Dataset: data (GitHub, Anand2027Gupta/EcoScrap). Classes: air conditioner, battery, keyboard, laptop, microchip IC, microwave, mobile phone, computer mouse, PCB, passive component, printer, refrigerator, resistor, television, washing machine, heat sink, light bulbs, transistor.

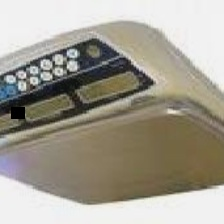
Label: microchip IC

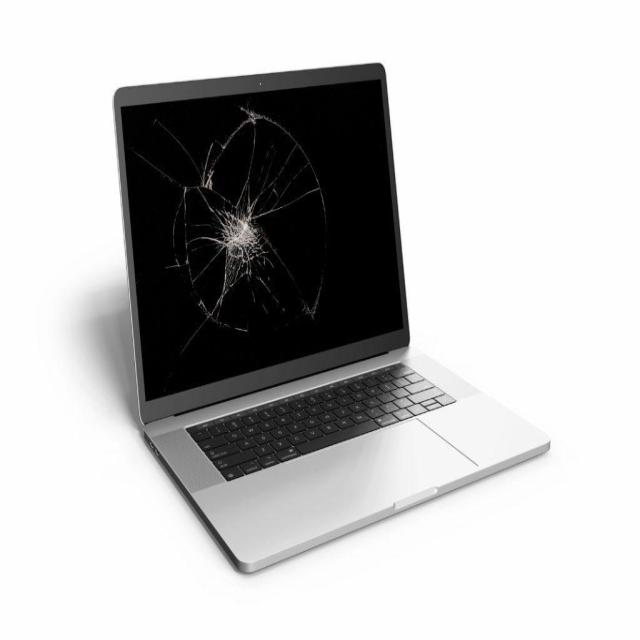
Label: laptop

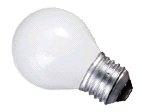
Label: light bulbs

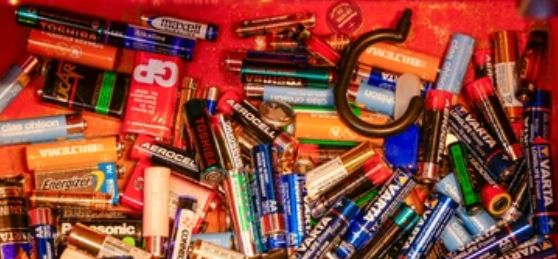
Label: battery

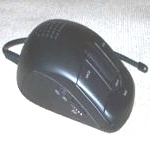
Label: computer mouse

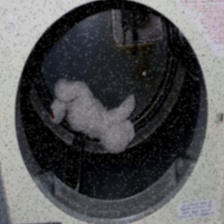
Label: washing machine
